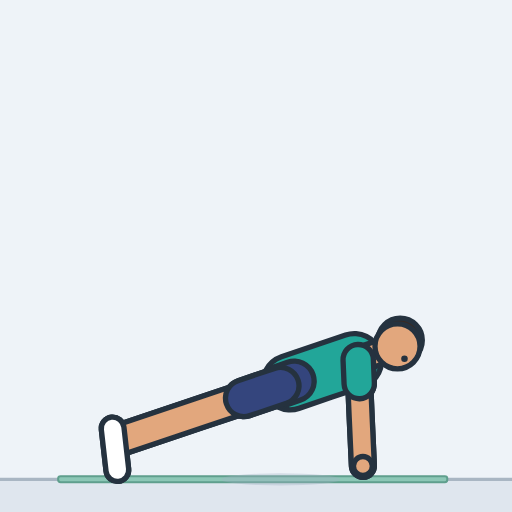
t = 0.00 s
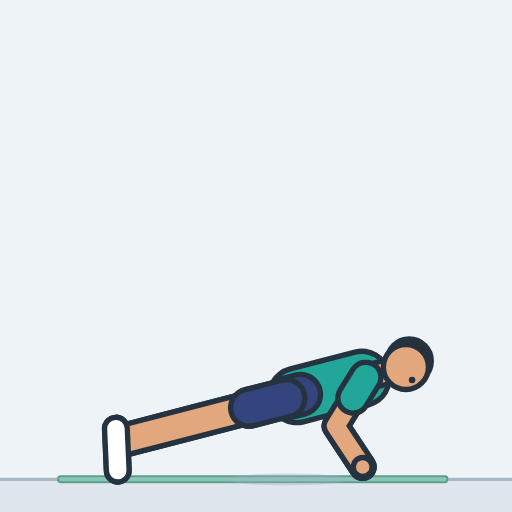
t = 0.40 s
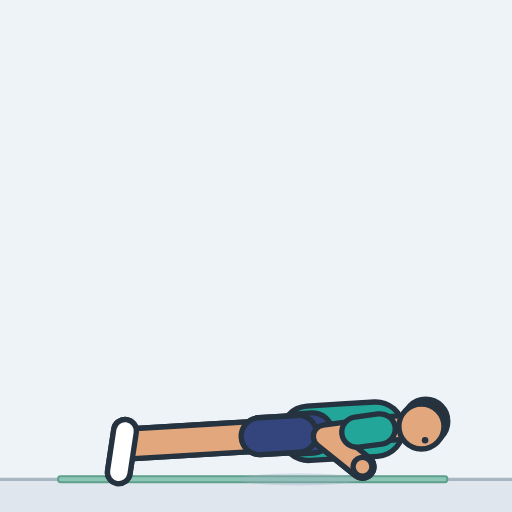
t = 0.79 s
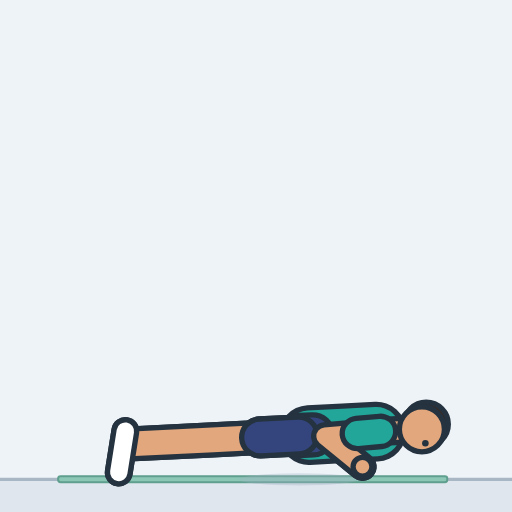
t = 1.21 s
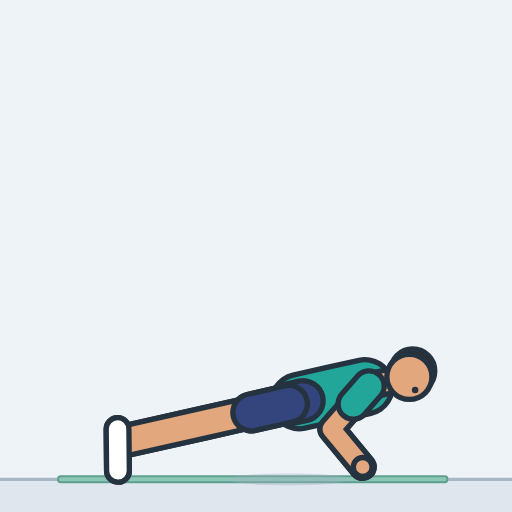
t = 1.60 s
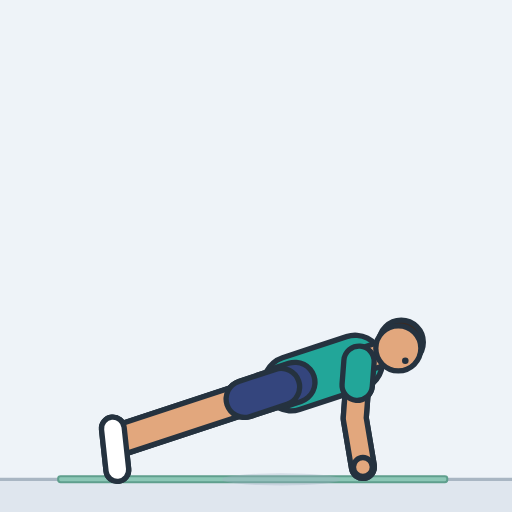
t = 1.84 s

The animated SVG that drew these frames (rendered in a browser with its animation timeline set to each time). Animation: 24 SMIL elements (animate=24); one cycle of 2.40 s, repeats indefinitely.

<svg xmlns="http://www.w3.org/2000/svg" width="260" height="260" viewBox="-123.4 -234.1 250 250" role="img" aria-label="Push-up"><style>.s{display:none}@media (prefers-reduced-motion:reduce){.a{display:none}.s{display:inline}}polyline{fill:none;stroke-linecap:round;stroke-linejoin:round}</style><rect x="-123.4" y="-234.1" width="250" height="250" fill="#eef3f8"/><g class="a"><rect x="-123.4" y="0" width="250" height="15.9" fill="#dfe6ee"/><line x1="-123.4" y1="0" x2="126.6" y2="0" stroke="#a9b6c3" stroke-width="1.6"/><rect x="-95" y="-1.6" width="190" height="3" rx="1.2" fill="#8cc7b6" stroke="#5f9f8d" stroke-width="1"/><ellipse cx="13.6" cy="0" rx="29" ry="3" fill="#9fb0c0" opacity="0.35"><animate attributeName="cx" dur="2.4s" repeatCount="indefinite" values="13.6;13.6;13.6;13.7;13.8;14;14.3;14.7;15.2;15.8;16.5;17.4;18.4;19.4;20.2;20.9;21.3;21.7;22;22.2;22.3;22.4;22.4;22.5;22.5;22.5;22.5;22.5;22.5;22.5;22.5;22.4;22.3;22.2;22;21.7;21.3;20.7;19.9;18.9;17.7;16.7;15.8;15.1;14.6;14.2;13.9;13.7;13.6;13.6;13.6;13.6;13.6;13.6;13.6;13.6;13.6;13.6;13.6;13.6;13.6"/></ellipse><defs><polyline id="aarmL" points="51.5,-58.5 52.7,-30.5 53.8,-6.6"><animate attributeName="points" dur="2.4s" repeatCount="indefinite" values="51.5,-58.5 52.7,-30.5 53.8,-6.6;51.5,-58.5 52.7,-30.5 53.8,-6.6;51.6,-58.4 52.7,-30.5 53.8,-6.5;51.6,-58.3 52.8,-30.3 53.8,-6.3;51.8,-58 51.2,-30 53.8,-6.1;52,-57.4 48.9,-29.6 53.8,-6.1;52.4,-56.6 47.1,-29.2 53.8,-6.1;52.9,-55.5 45.4,-28.6 53.8,-6.1;53.5,-54.1 43.7,-27.9 53.7,-6.1;54.3,-52.2 42,-27.1 53.7,-6.1;55.2,-49.8 40.5,-26.1 53.7,-6.1;56.3,-46.9 39,-25 53.7,-6.1;57.5,-43.3 37.6,-23.9 53.7,-6.1;58.8,-39.2 36.4,-22.7 53.7,-6.1;59.8,-35.6 35.7,-21.9 53.6,-6.1;60.6,-32.6 35.3,-21.4 53.6,-6.2;61.1,-30.1 35.1,-21.1 53.6,-6.2;61.6,-28 35.1,-21 53.6,-6.2;61.9,-26.5 35.1,-21 53.6,-6.2;62.1,-25.3 35.2,-21 53.6,-6.2;62.2,-24.4 35.2,-21 53.6,-6.2;62.3,-23.9 35.3,-21.1 53.6,-6.2;62.4,-23.5 35.4,-21.1 53.6,-6.2;62.4,-23.3 35.4,-21.1 53.6,-6.2;62.4,-23.3 35.4,-21.1 53.6,-6.2;62.4,-23.3 35.4,-21.1 53.6,-6.2;62.4,-23.3 35.4,-21.1 53.6,-6.2;62.4,-23.3 35.4,-21.1 53.6,-6.2;62.4,-23.3 35.4,-21.1 53.6,-6.2;62.4,-23.3 35.4,-21.1 53.6,-6.2;62.4,-23.4 35.4,-21.1 53.6,-6.2;62.4,-23.6 35.3,-21.1 53.6,-6.2;62.3,-24.1 35.3,-21.1 53.6,-6.2;62.1,-25 35.2,-21 53.6,-6.2;61.9,-26.2 35.1,-21 53.6,-6.2;61.6,-28 35.1,-21 53.6,-6.2;61.1,-30.3 35.1,-21.1 53.6,-6.2;60.4,-33.2 35.4,-21.5 53.6,-6.2;59.5,-36.8 35.9,-22.2 53.6,-6.1;58.2,-41.3 37,-23.3 53.7,-6.1;56.8,-45.6 38.4,-24.6 53.7,-6.1;55.5,-49.2 40.1,-25.9 53.7,-6.1;54.4,-52 41.9,-27 53.7,-6.1;53.5,-54.2 43.8,-27.9 53.7,-6.1;52.8,-55.8 45.7,-28.7 53.8,-6.1;52.2,-56.9 47.7,-29.3 53.8,-6.1;51.9,-57.7 49.8,-29.8 53.8,-6.1;51.7,-58.2 52.8,-30.2 53.8,-6.2;51.6,-58.4 52.7,-30.4 53.8,-6.5;51.5,-58.5 52.7,-30.5 53.8,-6.6;51.5,-58.5 52.7,-30.5 53.8,-6.6;51.5,-58.5 52.7,-30.5 53.8,-6.6;51.5,-58.5 52.7,-30.5 53.8,-6.6;51.5,-58.5 52.7,-30.5 53.8,-6.6;51.5,-58.5 52.7,-30.5 53.8,-6.6;51.5,-58.5 52.7,-30.5 53.8,-6.6;51.5,-58.5 52.7,-30.5 53.8,-6.6;51.5,-58.5 52.7,-30.5 53.8,-6.6;51.5,-58.5 52.7,-30.5 53.8,-6.6;51.5,-58.5 52.7,-30.5 53.8,-6.6;51.5,-58.5 52.7,-30.5 53.8,-6.6"/></polyline><polyline id="asleeveL" points="51.5,-58.5 52,-46.8"><animate attributeName="points" dur="2.4s" repeatCount="indefinite" values="51.5,-58.5 52,-46.8;51.5,-58.5 52,-46.8;51.6,-58.4 52.1,-46.7;51.6,-58.3 52.1,-46.5;51.8,-58 51.5,-46.2;52,-57.4 50.7,-45.8;52.4,-56.6 50.2,-45.1;52.9,-55.5 49.7,-44.2;53.5,-54.1 49.4,-43.1;54.3,-52.2 49.1,-41.6;55.2,-49.8 49,-39.8;56.3,-46.9 49,-37.7;57.5,-43.3 49.2,-35.1;58.8,-39.2 49.4,-32.3;59.8,-35.6 49.7,-29.9;60.6,-32.6 50,-27.9;61.1,-30.1 50.2,-26.3;61.6,-28 50.4,-25.1;61.9,-26.5 50.6,-24.2;62.1,-25.3 50.8,-23.5;62.2,-24.4 50.9,-23;62.3,-23.9 51,-22.7;62.4,-23.5 51,-22.5;62.4,-23.3 51.1,-22.4;62.4,-23.3 51.1,-22.4;62.4,-23.3 51.1,-22.4;62.4,-23.3 51.1,-22.4;62.4,-23.3 51.1,-22.4;62.4,-23.3 51.1,-22.4;62.4,-23.3 51.1,-22.4;62.4,-23.4 51.1,-22.4;62.4,-23.6 51,-22.6;62.3,-24.1 50.9,-22.8;62.1,-25 50.8,-23.3;61.9,-26.2 50.7,-24;61.6,-28 50.4,-25;61.1,-30.3 50.2,-26.4;60.4,-33.2 49.9,-28.3;59.5,-36.8 49.6,-30.7;58.2,-41.3 49.3,-33.7;56.8,-45.6 49.1,-36.8;55.5,-49.2 49,-39.4;54.4,-52 49.1,-41.5;53.5,-54.2 49.4,-43.1;52.8,-55.8 49.8,-44.4;52.2,-56.9 50.3,-45.3;51.9,-57.7 51,-46;51.7,-58.2 52.2,-46.4;51.6,-58.4 52.1,-46.7;51.5,-58.5 52,-46.7;51.5,-58.5 52,-46.8;51.5,-58.5 52,-46.8;51.5,-58.5 52,-46.8;51.5,-58.5 52,-46.8;51.5,-58.5 52,-46.8;51.5,-58.5 52,-46.8;51.5,-58.5 52,-46.8;51.5,-58.5 52,-46.8;51.5,-58.5 52,-46.8;51.5,-58.5 52,-46.8;51.5,-58.5 52,-46.8"/></polyline><circle id="ahandL" r="4.6" cx="53.8" cy="-6.6"><animate attributeName="cx" dur="2.4s" repeatCount="indefinite" values="53.8;53.8;53.8;53.8;53.8;53.8;53.8;53.8;53.7;53.7;53.7;53.7;53.7;53.7;53.6;53.6;53.6;53.6;53.6;53.6;53.6;53.6;53.6;53.6;53.6;53.6;53.6;53.6;53.6;53.6;53.6;53.6;53.6;53.6;53.6;53.6;53.6;53.6;53.6;53.7;53.7;53.7;53.7;53.7;53.8;53.8;53.8;53.8;53.8;53.8;53.8;53.8;53.8;53.8;53.8;53.8;53.8;53.8;53.8;53.8;53.8"/><animate attributeName="cy" dur="2.4s" repeatCount="indefinite" values="-6.6;-6.6;-6.5;-6.3;-6.1;-6.1;-6.1;-6.1;-6.1;-6.1;-6.1;-6.1;-6.1;-6.1;-6.1;-6.2;-6.2;-6.2;-6.2;-6.2;-6.2;-6.2;-6.2;-6.2;-6.2;-6.2;-6.2;-6.2;-6.2;-6.2;-6.2;-6.2;-6.2;-6.2;-6.2;-6.2;-6.2;-6.2;-6.1;-6.1;-6.1;-6.1;-6.1;-6.1;-6.1;-6.1;-6.1;-6.2;-6.5;-6.6;-6.6;-6.6;-6.6;-6.6;-6.6;-6.6;-6.6;-6.6;-6.6;-6.6;-6.6"/></circle><polyline id="alegL" points="13.6,-45.7 -26.2,-32.4 -65,-19.3"><animate attributeName="points" dur="2.4s" repeatCount="indefinite" values="13.6,-45.7 -26.2,-32.4 -65,-19.3;13.6,-45.7 -26.2,-32.4 -65,-19.3;13.6,-45.7 -26.2,-32.3 -65,-19.3;13.7,-45.6 -26.1,-32.3 -65,-19.3;13.8,-45.4 -26,-32.2 -64.9,-19.3;14,-45 -25.9,-32 -64.9,-19.2;14.3,-44.5 -25.7,-31.7 -64.7,-19.2;14.7,-43.7 -25.4,-31.3 -64.6,-19.2;15.2,-42.7 -25.1,-30.8 -64.4,-19.1;15.8,-41.4 -24.6,-30.1 -64.1,-19;16.5,-39.7 -24.1,-29.2 -63.8,-18.9;17.4,-37.7 -23.5,-28.1 -63.4,-18.7;18.4,-35.2 -22.8,-26.8 -62.9,-18.6;19.4,-32.4 -22,-25.3 -62.4,-18.3;20.2,-29.9 -21.3,-23.9 -61.9,-18.1;20.9,-27.8 -20.8,-22.8 -61.5,-17.9;21.3,-26 -20.4,-21.8 -61.2,-17.7;21.7,-24.6 -20.1,-21.1 -61,-17.6;22,-23.5 -19.9,-20.5 -60.8,-17.5;22.2,-22.7 -19.7,-20 -60.6,-17.4;22.3,-22.1 -19.6,-19.7 -60.5,-17.3;22.4,-21.7 -19.5,-19.5 -60.4,-17.3;22.4,-21.5 -19.5,-19.4 -60.4,-17.3;22.5,-21.4 -19.5,-19.3 -60.4,-17.3;22.5,-21.3 -19.5,-19.3 -60.4,-17.3;22.5,-21.3 -19.5,-19.3 -60.4,-17.3;22.5,-21.3 -19.5,-19.3 -60.4,-17.3;22.5,-21.3 -19.5,-19.3 -60.4,-17.3;22.5,-21.3 -19.5,-19.3 -60.4,-17.3;22.5,-21.3 -19.5,-19.3 -60.4,-17.3;22.5,-21.4 -19.5,-19.3 -60.4,-17.3;22.4,-21.6 -19.5,-19.4 -60.4,-17.3;22.3,-21.9 -19.6,-19.6 -60.5,-17.3;22.2,-22.5 -19.7,-19.9 -60.6,-17.4;22,-23.4 -19.9,-20.4 -60.7,-17.5;21.7,-24.6 -20.1,-21 -60.9,-17.6;21.3,-26.2 -20.5,-21.9 -61.2,-17.7;20.7,-28.2 -20.9,-23 -61.6,-17.9;19.9,-30.8 -21.5,-24.4 -62,-18.2;18.9,-33.8 -22.4,-26 -62.6,-18.4;17.7,-36.9 -23.2,-27.7 -63.2,-18.7;16.7,-39.3 -24,-29 -63.7,-18.9;15.8,-41.3 -24.6,-30 -64.1,-19;15.1,-42.7 -25.1,-30.8 -64.4,-19.1;14.6,-43.9 -25.5,-31.4 -64.6,-19.2;14.2,-44.7 -25.8,-31.8 -64.8,-19.2;13.9,-45.2 -26,-32.1 -64.9,-19.3;13.7,-45.5 -26.1,-32.2 -65,-19.3;13.6,-45.7 -26.1,-32.3 -65,-19.3;13.6,-45.7 -26.2,-32.4 -65,-19.3;13.6,-45.7 -26.2,-32.4 -65,-19.3;13.6,-45.7 -26.2,-32.4 -65,-19.3;13.6,-45.7 -26.2,-32.4 -65,-19.3;13.6,-45.7 -26.2,-32.4 -65,-19.3;13.6,-45.7 -26.2,-32.4 -65,-19.3;13.6,-45.7 -26.2,-32.4 -65,-19.3;13.6,-45.7 -26.2,-32.4 -65,-19.3;13.6,-45.7 -26.2,-32.4 -65,-19.3;13.6,-45.7 -26.2,-32.4 -65,-19.3;13.6,-45.7 -26.2,-32.4 -65,-19.3;13.6,-45.7 -26.2,-32.4 -65,-19.3"/></polyline><polyline id="ashortsL" points="13.6,-45.7 -4.3,-39.7"><animate attributeName="points" dur="2.4s" repeatCount="indefinite" values="13.6,-45.7 -4.3,-39.7;13.6,-45.7 -4.3,-39.7;13.6,-45.7 -4.3,-39.7;13.7,-45.6 -4.2,-39.6;13.8,-45.4 -4.1,-39.4;14,-45 -4,-39.1;14.3,-44.5 -3.7,-38.7;14.7,-43.7 -3.4,-38.1;15.2,-42.7 -3,-37.3;15.8,-41.4 -2.4,-36.3;16.5,-39.7 -1.8,-35;17.4,-37.7 -1,-33.4;18.4,-35.2 -0.1,-31.4;19.4,-32.4 0.8,-29.2;20.2,-29.9 1.5,-27.2;20.9,-27.8 2.1,-25.5;21.3,-26 2.5,-24.2;21.7,-24.6 2.9,-23;22,-23.5 3.1,-22.2;22.2,-22.7 3.3,-21.5;22.3,-22.1 3.4,-21;22.4,-21.7 3.5,-20.7;22.4,-21.5 3.6,-20.5;22.5,-21.4 3.6,-20.4;22.5,-21.3 3.6,-20.4;22.5,-21.3 3.6,-20.4;22.5,-21.3 3.6,-20.4;22.5,-21.3 3.6,-20.4;22.5,-21.3 3.6,-20.4;22.5,-21.3 3.6,-20.4;22.5,-21.4 3.6,-20.5;22.4,-21.6 3.6,-20.6;22.3,-21.9 3.5,-20.9;22.2,-22.5 3.4,-21.3;22,-23.4 3.2,-22;21.7,-24.6 2.9,-23;21.3,-26.2 2.5,-24.3;20.7,-28.2 2,-25.9;19.9,-30.8 1.3,-27.9;18.9,-33.8 0.3,-30.3;17.7,-36.9 -0.7,-32.7;16.7,-39.3 -1.6,-34.7;15.8,-41.3 -2.4,-36.2;15.1,-42.7 -3,-37.4;14.6,-43.9 -3.5,-38.2;14.2,-44.7 -3.8,-38.9;13.9,-45.2 -4,-39.3;13.7,-45.5 -4.2,-39.5;13.6,-45.7 -4.3,-39.7;13.6,-45.7 -4.3,-39.7;13.6,-45.7 -4.3,-39.7;13.6,-45.7 -4.3,-39.7;13.6,-45.7 -4.3,-39.7;13.6,-45.7 -4.3,-39.7;13.6,-45.7 -4.3,-39.7;13.6,-45.7 -4.3,-39.7;13.6,-45.7 -4.3,-39.7;13.6,-45.7 -4.3,-39.7;13.6,-45.7 -4.3,-39.7;13.6,-45.7 -4.3,-39.7;13.6,-45.7 -4.3,-39.7"/></polyline><polyline id="afootL" points="-68.4,-24.9 -66.1,-4.6"><animate attributeName="points" dur="2.4s" repeatCount="indefinite" values="-68.4,-24.9 -66.1,-4.6;-68.4,-24.9 -66.1,-4.6;-68.4,-24.9 -66.1,-4.6;-68.4,-24.9 -66.1,-4.6;-68.3,-24.9 -66.1,-4.6;-68.2,-24.9 -66,-4.6;-68.1,-24.9 -66,-4.6;-67.9,-24.9 -66,-4.5;-67.6,-24.9 -66,-4.5;-67.2,-24.8 -65.9,-4.4;-66.8,-24.8 -65.9,-4.3;-66.2,-24.7 -65.8,-4.2;-65.6,-24.6 -65.7,-4.1;-64.9,-24.4 -65.7,-4;-64.2,-24.3 -65.6,-3.9;-63.7,-24.1 -65.5,-3.8;-63.3,-24 -65.5,-3.7;-62.9,-23.9 -65.5,-3.6;-62.7,-23.8 -65.4,-3.5;-62.5,-23.7 -65.4,-3.5;-62.3,-23.7 -65.4,-3.5;-62.2,-23.7 -65.4,-3.5;-62.2,-23.6 -65.4,-3.4;-62.1,-23.6 -65.4,-3.4;-62.1,-23.6 -65.4,-3.4;-62.1,-23.6 -65.4,-3.4;-62.1,-23.6 -65.4,-3.4;-62.1,-23.6 -65.4,-3.4;-62.1,-23.6 -65.4,-3.4;-62.1,-23.6 -65.4,-3.4;-62.2,-23.6 -65.4,-3.4;-62.2,-23.6 -65.4,-3.5;-62.3,-23.7 -65.4,-3.5;-62.4,-23.7 -65.4,-3.5;-62.6,-23.8 -65.4,-3.5;-62.9,-23.9 -65.5,-3.6;-63.3,-24 -65.5,-3.7;-63.8,-24.2 -65.6,-3.8;-64.5,-24.3 -65.6,-3.9;-65.2,-24.5 -65.7,-4.1;-66,-24.6 -65.8,-4.2;-66.7,-24.7 -65.9,-4.3;-67.2,-24.8 -65.9,-4.4;-67.6,-24.9 -66,-4.5;-67.9,-24.9 -66,-4.5;-68.1,-24.9 -66,-4.6;-68.3,-24.9 -66.1,-4.6;-68.4,-24.9 -66.1,-4.6;-68.4,-24.9 -66.1,-4.6;-68.4,-24.9 -66.1,-4.6;-68.4,-24.9 -66.1,-4.6;-68.4,-24.9 -66.1,-4.6;-68.4,-24.9 -66.1,-4.6;-68.4,-24.9 -66.1,-4.6;-68.4,-24.9 -66.1,-4.6;-68.4,-24.9 -66.1,-4.6;-68.4,-24.9 -66.1,-4.6;-68.4,-24.9 -66.1,-4.6;-68.4,-24.9 -66.1,-4.6;-68.4,-24.9 -66.1,-4.6;-68.4,-24.9 -66.1,-4.6"/></polyline><polyline id="atorso" points="18.3,-47.3 34.5,-52.8 49.6,-57.9"><animate attributeName="points" dur="2.4s" repeatCount="indefinite" values="18.3,-47.3 34.5,-52.8 49.6,-57.9;18.4,-47.3 34.5,-52.8 49.6,-57.9;18.4,-47.3 34.5,-52.7 49.7,-57.8;18.4,-47.2 34.6,-52.6 49.7,-57.6;18.6,-46.9 34.7,-52.3 49.9,-57.3;18.7,-46.6 34.9,-51.8 50.1,-56.8;19,-46 35.2,-51.2 50.5,-56;19.4,-45.2 35.7,-50.2 51,-55;19.9,-44.1 36.2,-49 51.6,-53.5;20.6,-42.7 37,-47.3 52.4,-51.6;21.4,-41 37.8,-45.3 53.3,-49.3;22.3,-38.9 38.8,-42.7 54.4,-46.4;23.3,-36.3 39.9,-39.7 55.6,-42.9;24.3,-33.3 41.1,-36.2 56.8,-38.9;25.2,-30.6 42,-33 57.8,-35.3;25.8,-28.4 42.7,-30.4 58.6,-32.3;26.3,-26.5 43.2,-28.2 59.1,-29.9;26.7,-25.1 43.6,-26.5 59.6,-27.9;27,-23.9 43.9,-25.2 59.9,-26.3;27.2,-23 44.1,-24.1 60.1,-25.2;27.3,-22.4 44.3,-23.4 60.2,-24.3;27.4,-22 44.4,-22.9 60.3,-23.8;27.4,-21.7 44.4,-22.6 60.4,-23.4;27.5,-21.6 44.4,-22.5 60.4,-23.2;27.5,-21.6 44.4,-22.4 60.4,-23.2;27.5,-21.6 44.4,-22.4 60.4,-23.2;27.5,-21.6 44.4,-22.4 60.4,-23.2;27.5,-21.6 44.4,-22.4 60.4,-23.2;27.5,-21.6 44.4,-22.4 60.4,-23.2;27.5,-21.6 44.4,-22.4 60.4,-23.2;27.4,-21.6 44.4,-22.5 60.4,-23.3;27.4,-21.8 44.4,-22.7 60.4,-23.5;27.3,-22.2 44.3,-23.1 60.3,-24;27.2,-22.8 44.2,-23.9 60.1,-24.9;27,-23.7 44,-24.9 59.9,-26.1;26.7,-25 43.6,-26.4 59.6,-27.8;26.3,-26.7 43.2,-28.4 59.1,-30.1;25.7,-28.9 42.6,-31 58.4,-32.9;24.9,-31.5 41.7,-34.1 57.5,-36.5;23.8,-34.8 40.5,-37.9 56.2,-40.9;22.6,-38 39.2,-41.7 54.8,-45.2;21.5,-40.5 38,-44.7 53.5,-48.7;20.7,-42.6 37,-47.2 52.4,-51.4;19.9,-44.2 36.2,-49 51.5,-53.6;19.4,-45.4 35.6,-50.4 50.9,-55.2;18.9,-46.2 35.1,-51.4 50.3,-56.3;18.7,-46.8 34.8,-52.1 50,-57.1;18.5,-47.1 34.6,-52.5 49.8,-57.5;18.4,-47.3 34.5,-52.7 49.7,-57.8;18.4,-47.3 34.5,-52.8 49.6,-57.9;18.3,-47.3 34.5,-52.8 49.6,-57.9;18.3,-47.3 34.5,-52.8 49.6,-57.9;18.3,-47.3 34.5,-52.8 49.6,-57.9;18.3,-47.3 34.5,-52.8 49.6,-57.9;18.3,-47.3 34.5,-52.8 49.6,-57.9;18.3,-47.3 34.5,-52.8 49.6,-57.9;18.3,-47.3 34.5,-52.8 49.6,-57.9;18.3,-47.3 34.5,-52.8 49.6,-57.9;18.3,-47.3 34.5,-52.8 49.6,-57.9;18.3,-47.3 34.5,-52.8 49.6,-57.9;18.3,-47.3 34.5,-52.8 49.6,-57.9"/></polyline><polyline id="apelvis" points="13.6,-45.7 20.2,-48 13.6,-45.7"><animate attributeName="points" dur="2.4s" repeatCount="indefinite" values="13.6,-45.7 20.2,-48 13.6,-45.7;13.6,-45.7 20.2,-48 13.6,-45.7;13.6,-45.7 20.3,-47.9 13.6,-45.7;13.7,-45.6 20.3,-47.8 13.7,-45.6;13.8,-45.4 20.5,-47.6 13.8,-45.4;14,-45 20.7,-47.2 14,-45;14.3,-44.5 20.9,-46.6 14.3,-44.5;14.7,-43.7 21.3,-45.8 14.7,-43.7;15.2,-42.7 21.9,-44.7 15.2,-42.7;15.8,-41.4 22.5,-43.3 15.8,-41.4;16.5,-39.7 23.3,-41.5 16.5,-39.7;17.4,-37.7 24.2,-39.3 17.4,-37.7;18.4,-35.2 25.2,-36.7 18.4,-35.2;19.4,-32.4 26.3,-33.6 19.4,-32.4;20.2,-29.9 27.1,-30.9 20.2,-29.9;20.9,-27.8 27.8,-28.6 20.9,-27.8;21.3,-26 28.3,-26.7 21.3,-26;21.7,-24.6 28.7,-25.2 21.7,-24.6;22,-23.5 28.9,-24.1 22,-23.5;22.2,-22.7 29.1,-23.2 22.2,-22.7;22.3,-22.1 29.3,-22.5 22.3,-22.1;22.4,-21.7 29.4,-22.1 22.4,-21.7;22.4,-21.5 29.4,-21.8 22.4,-21.5;22.5,-21.4 29.5,-21.7 22.5,-21.4;22.5,-21.3 29.5,-21.7 22.5,-21.3;22.5,-21.3 29.5,-21.7 22.5,-21.3;22.5,-21.3 29.5,-21.7 22.5,-21.3;22.5,-21.3 29.5,-21.7 22.5,-21.3;22.5,-21.3 29.5,-21.7 22.5,-21.3;22.5,-21.3 29.5,-21.7 22.5,-21.3;22.5,-21.4 29.4,-21.7 22.5,-21.4;22.4,-21.6 29.4,-21.9 22.4,-21.6;22.3,-21.9 29.3,-22.3 22.3,-21.9;22.2,-22.5 29.2,-22.9 22.2,-22.5;22,-23.4 29,-23.9 22,-23.4;21.7,-24.6 28.7,-25.2 21.7,-24.6;21.3,-26.2 28.3,-26.9 21.3,-26.2;20.7,-28.2 27.7,-29.1 20.7,-28.2;19.9,-30.8 26.9,-31.8 19.9,-30.8;18.9,-33.8 25.8,-35.1 18.9,-33.8;17.7,-36.9 24.6,-38.4 17.7,-36.9;16.7,-39.3 23.5,-41 16.7,-39.3;15.8,-41.3 22.6,-43.1 15.8,-41.3;15.1,-42.7 21.8,-44.7 15.1,-42.7;14.6,-43.9 21.3,-45.9 14.6,-43.9;14.2,-44.7 20.8,-46.8 14.2,-44.7;13.9,-45.2 20.6,-47.4 13.9,-45.2;13.7,-45.5 20.4,-47.7 13.7,-45.5;13.6,-45.7 20.3,-47.9 13.6,-45.7;13.6,-45.7 20.2,-48 13.6,-45.7;13.6,-45.7 20.2,-48 13.6,-45.7;13.6,-45.7 20.2,-48 13.6,-45.7;13.6,-45.7 20.2,-48 13.6,-45.7;13.6,-45.7 20.2,-48 13.6,-45.7;13.6,-45.7 20.2,-48 13.6,-45.7;13.6,-45.7 20.2,-48 13.6,-45.7;13.6,-45.7 20.2,-48 13.6,-45.7;13.6,-45.7 20.2,-48 13.6,-45.7;13.6,-45.7 20.2,-48 13.6,-45.7;13.6,-45.7 20.2,-48 13.6,-45.7;13.6,-45.7 20.2,-48 13.6,-45.7"/></polyline><polyline id="aneck" points="53.4,-59.1 62.9,-62.3"><animate attributeName="points" dur="2.4s" repeatCount="indefinite" values="53.4,-59.1 62.9,-62.3;53.4,-59.1 62.9,-62.3;53.4,-59.1 62.9,-62.3;53.5,-58.9 63,-62.1;53.7,-58.6 63.2,-61.7;53.9,-58.1 63.4,-61.2;54.3,-57.3 63.8,-60.3;54.8,-56.1 64.3,-59.1;55.4,-54.6 65,-57.5;56.2,-52.7 65.8,-55.4;57.2,-50.3 66.8,-52.8;58.3,-47.3 68,-49.6;59.5,-43.7 69.3,-45.7;60.8,-39.6 70.6,-41.3;61.8,-35.9 71.7,-37.3;62.6,-32.8 72.5,-34;63.1,-30.3 73.1,-31.3;63.5,-28.2 73.5,-29.1;63.9,-26.6 73.8,-27.3;64.1,-25.4 74.1,-26.1;64.2,-24.6 74.2,-25.1;64.3,-24 74.3,-24.5;64.4,-23.6 74.4,-24.1;64.4,-23.4 74.4,-23.9;64.4,-23.4 74.4,-23.9;64.4,-23.4 74.4,-23.9;64.4,-23.4 74.4,-23.9;64.4,-23.4 74.4,-23.9;64.4,-23.4 74.4,-23.9;64.4,-23.4 74.4,-23.9;64.4,-23.5 74.4,-24;64.4,-23.7 74.3,-24.3;64.3,-24.3 74.3,-24.8;64.1,-25.1 74.1,-25.7;63.9,-26.4 73.9,-27.1;63.6,-28.1 73.5,-29;63.1,-30.5 73,-31.5;62.4,-33.4 72.3,-34.7;61.5,-37.1 71.3,-38.7;60.2,-41.6 70,-43.5;58.7,-46.1 68.5,-48.3;57.4,-49.7 67.1,-52.1;56.3,-52.5 65.9,-55.2;55.4,-54.7 65,-57.6;54.7,-56.4 64.2,-59.3;54.2,-57.5 63.7,-60.6;53.8,-58.3 63.3,-61.5;53.6,-58.8 63.1,-62;53.5,-59 62.9,-62.2;53.4,-59.1 62.9,-62.3;53.4,-59.1 62.9,-62.3;53.4,-59.1 62.9,-62.3;53.4,-59.1 62.9,-62.3;53.4,-59.1 62.9,-62.3;53.4,-59.1 62.9,-62.3;53.4,-59.1 62.9,-62.3;53.4,-59.1 62.9,-62.3;53.4,-59.1 62.9,-62.3;53.4,-59.1 62.9,-62.3;53.4,-59.1 62.9,-62.3;53.4,-59.1 62.9,-62.3"/></polyline><circle id="ahair" r="10.8" cx="72" cy="-68"><animate attributeName="cx" dur="2.4s" repeatCount="indefinite" values="72;72;72.1;72.2;72.3;72.6;73;73.6;74.3;75.3;76.4;77.6;79;80.5;81.7;82.6;83.2;83.7;84.1;84.3;84.5;84.6;84.7;84.7;84.7;84.7;84.7;84.7;84.7;84.7;84.7;84.7;84.6;84.4;84.1;83.7;83.2;82.4;81.3;79.8;78.1;76.6;75.3;74.3;73.5;72.9;72.5;72.2;72.1;72;72;72;72;72;72;72;72;72;72;72;72"/><animate attributeName="cy" dur="2.4s" repeatCount="indefinite" values="-68;-67.9;-67.9;-67.7;-67.3;-66.7;-65.8;-64.5;-62.8;-60.6;-57.8;-54.3;-50.2;-45.4;-41.2;-37.6;-34.7;-32.4;-30.5;-29.1;-28.1;-27.5;-27.1;-26.9;-26.8;-26.8;-26.8;-26.8;-26.8;-26.8;-26.9;-27.2;-27.8;-28.8;-30.2;-32.3;-34.9;-38.4;-42.6;-47.8;-52.9;-57.1;-60.3;-62.9;-64.8;-66.1;-67;-67.6;-67.8;-67.9;-68;-68;-68;-68;-68;-68;-68;-68;-68;-68;-68"/></circle><circle id="ahead" r="11" cx="70.7" cy="-65"><animate attributeName="cx" dur="2.4s" repeatCount="indefinite" values="70.7;70.7;70.7;70.8;71;71.3;71.7;72.2;72.9;73.8;74.8;76;77.4;78.8;79.9;80.7;81.3;81.7;82.1;82.3;82.4;82.5;82.6;82.6;82.6;82.7;82.7;82.7;82.7;82.6;82.6;82.6;82.5;82.3;82.1;81.7;81.2;80.5;79.5;78.1;76.5;75.1;73.9;72.9;72.1;71.5;71.1;70.9;70.8;70.7;70.7;70.7;70.7;70.7;70.7;70.7;70.7;70.7;70.7;70.7;70.7"/><animate attributeName="cy" dur="2.4s" repeatCount="indefinite" values="-65;-65;-64.9;-64.7;-64.3;-63.7;-62.8;-61.5;-59.8;-57.6;-54.9;-51.5;-47.4;-42.7;-38.5;-35;-32.1;-29.8;-27.9;-26.6;-25.6;-24.9;-24.5;-24.3;-24.3;-24.3;-24.3;-24.3;-24.3;-24.3;-24.4;-24.7;-25.3;-26.2;-27.7;-29.7;-32.3;-35.7;-39.9;-45;-50.1;-54.2;-57.4;-59.9;-61.8;-63.1;-64;-64.6;-64.8;-65;-65;-65;-65;-65;-65;-65;-65;-65;-65;-65;-65"/></circle><circle id="aeyeR" r="1.6" cx="74.1" cy="-58.9"><animate attributeName="cx" dur="2.4s" repeatCount="indefinite" values="74.1;74.1;74.2;74.2;74.4;74.6;75;75.5;76.1;76.9;77.8;78.9;80;81.2;82.1;82.8;83.3;83.6;83.9;84;84.2;84.2;84.3;84.3;84.3;84.3;84.3;84.3;84.3;84.3;84.3;84.3;84.2;84.1;83.9;83.6;83.2;82.7;81.8;80.7;79.3;78.1;77;76.1;75.4;74.9;74.5;74.3;74.2;74.1;74.1;74.1;74.1;74.1;74.1;74.1;74.1;74.1;74.1;74.1;74.1"/><animate attributeName="cy" dur="2.4s" repeatCount="indefinite" values="-58.9;-58.9;-58.8;-58.6;-58.3;-57.6;-56.7;-55.4;-53.7;-51.4;-48.6;-45.1;-41;-36.2;-31.9;-28.4;-25.4;-23.1;-21.2;-19.9;-18.9;-18.2;-17.8;-17.6;-17.5;-17.5;-17.5;-17.5;-17.5;-17.5;-17.6;-17.9;-18.5;-19.5;-21;-23;-25.7;-29.1;-33.4;-38.6;-43.7;-47.9;-51.2;-53.8;-55.7;-57.1;-58;-58.5;-58.8;-58.9;-58.9;-58.9;-58.9;-58.9;-58.9;-58.9;-58.9;-58.9;-58.9;-58.9;-58.9"/></circle><polyline id="alegR" points="13.6,-45.7 -26.2,-32.4 -65,-19.3"><animate attributeName="points" dur="2.4s" repeatCount="indefinite" values="13.6,-45.7 -26.2,-32.4 -65,-19.3;13.6,-45.7 -26.2,-32.4 -65,-19.3;13.6,-45.7 -26.2,-32.3 -65,-19.3;13.7,-45.6 -26.1,-32.3 -65,-19.3;13.8,-45.4 -26,-32.2 -64.9,-19.3;14,-45 -25.9,-32 -64.9,-19.2;14.3,-44.5 -25.7,-31.7 -64.7,-19.2;14.7,-43.7 -25.4,-31.3 -64.6,-19.2;15.2,-42.7 -25.1,-30.8 -64.4,-19.1;15.8,-41.4 -24.6,-30.1 -64.1,-19;16.5,-39.7 -24.1,-29.2 -63.8,-18.9;17.4,-37.7 -23.5,-28.1 -63.4,-18.7;18.4,-35.2 -22.8,-26.8 -62.9,-18.6;19.4,-32.4 -22,-25.3 -62.4,-18.3;20.2,-29.9 -21.3,-23.9 -61.9,-18.1;20.9,-27.8 -20.8,-22.8 -61.5,-17.9;21.3,-26 -20.4,-21.8 -61.2,-17.7;21.7,-24.6 -20.1,-21.1 -61,-17.6;22,-23.5 -19.9,-20.5 -60.8,-17.5;22.2,-22.7 -19.7,-20 -60.6,-17.4;22.3,-22.1 -19.6,-19.7 -60.5,-17.3;22.4,-21.7 -19.5,-19.5 -60.4,-17.3;22.4,-21.5 -19.5,-19.4 -60.4,-17.3;22.5,-21.4 -19.5,-19.3 -60.4,-17.3;22.5,-21.3 -19.5,-19.3 -60.4,-17.3;22.5,-21.3 -19.5,-19.3 -60.4,-17.3;22.5,-21.3 -19.5,-19.3 -60.4,-17.3;22.5,-21.3 -19.5,-19.3 -60.4,-17.3;22.5,-21.3 -19.5,-19.3 -60.4,-17.3;22.5,-21.3 -19.5,-19.3 -60.4,-17.3;22.5,-21.4 -19.5,-19.3 -60.4,-17.3;22.4,-21.6 -19.5,-19.4 -60.4,-17.3;22.3,-21.9 -19.6,-19.6 -60.5,-17.3;22.2,-22.5 -19.7,-19.9 -60.6,-17.4;22,-23.4 -19.9,-20.4 -60.7,-17.5;21.7,-24.6 -20.1,-21 -60.9,-17.6;21.3,-26.2 -20.5,-21.9 -61.2,-17.7;20.7,-28.2 -20.9,-23 -61.6,-17.9;19.9,-30.8 -21.5,-24.4 -62,-18.2;18.9,-33.8 -22.4,-26 -62.6,-18.4;17.7,-36.9 -23.2,-27.7 -63.2,-18.7;16.7,-39.3 -24,-29 -63.7,-18.9;15.8,-41.3 -24.6,-30 -64.1,-19;15.1,-42.7 -25.1,-30.8 -64.4,-19.1;14.6,-43.9 -25.5,-31.4 -64.6,-19.2;14.2,-44.7 -25.8,-31.8 -64.8,-19.2;13.9,-45.2 -26,-32.1 -64.9,-19.3;13.7,-45.5 -26.1,-32.2 -65,-19.3;13.6,-45.7 -26.1,-32.3 -65,-19.3;13.6,-45.7 -26.2,-32.4 -65,-19.3;13.6,-45.7 -26.2,-32.4 -65,-19.3;13.6,-45.7 -26.2,-32.4 -65,-19.3;13.6,-45.7 -26.2,-32.4 -65,-19.3;13.6,-45.7 -26.2,-32.4 -65,-19.3;13.6,-45.7 -26.2,-32.4 -65,-19.3;13.6,-45.7 -26.2,-32.4 -65,-19.3;13.6,-45.7 -26.2,-32.4 -65,-19.3;13.6,-45.7 -26.2,-32.4 -65,-19.3;13.6,-45.7 -26.2,-32.4 -65,-19.3;13.6,-45.7 -26.2,-32.4 -65,-19.3;13.6,-45.7 -26.2,-32.4 -65,-19.3"/></polyline><polyline id="ashortsR" points="13.6,-45.7 -4.3,-39.7"><animate attributeName="points" dur="2.4s" repeatCount="indefinite" values="13.6,-45.7 -4.3,-39.7;13.6,-45.7 -4.3,-39.7;13.6,-45.7 -4.3,-39.7;13.7,-45.6 -4.2,-39.6;13.8,-45.4 -4.1,-39.4;14,-45 -4,-39.1;14.3,-44.5 -3.7,-38.7;14.7,-43.7 -3.4,-38.1;15.2,-42.7 -3,-37.3;15.8,-41.4 -2.4,-36.3;16.5,-39.7 -1.8,-35;17.4,-37.7 -1,-33.4;18.4,-35.2 -0.1,-31.4;19.4,-32.4 0.8,-29.2;20.2,-29.9 1.5,-27.2;20.9,-27.8 2.1,-25.5;21.3,-26 2.5,-24.2;21.7,-24.6 2.9,-23;22,-23.5 3.1,-22.2;22.2,-22.7 3.3,-21.5;22.3,-22.1 3.4,-21;22.4,-21.7 3.5,-20.7;22.4,-21.5 3.6,-20.5;22.5,-21.4 3.6,-20.4;22.5,-21.3 3.6,-20.4;22.5,-21.3 3.6,-20.4;22.5,-21.3 3.6,-20.4;22.5,-21.3 3.6,-20.4;22.5,-21.3 3.6,-20.4;22.5,-21.3 3.6,-20.4;22.5,-21.4 3.6,-20.5;22.4,-21.6 3.6,-20.6;22.3,-21.9 3.5,-20.9;22.2,-22.5 3.4,-21.3;22,-23.4 3.2,-22;21.7,-24.6 2.9,-23;21.3,-26.2 2.5,-24.3;20.7,-28.2 2,-25.9;19.9,-30.8 1.3,-27.9;18.9,-33.8 0.3,-30.3;17.7,-36.9 -0.7,-32.7;16.7,-39.3 -1.6,-34.7;15.8,-41.3 -2.4,-36.2;15.1,-42.7 -3,-37.4;14.6,-43.9 -3.5,-38.2;14.2,-44.7 -3.8,-38.9;13.9,-45.2 -4,-39.3;13.7,-45.5 -4.2,-39.5;13.6,-45.7 -4.3,-39.7;13.6,-45.7 -4.3,-39.7;13.6,-45.7 -4.3,-39.7;13.6,-45.7 -4.3,-39.7;13.6,-45.7 -4.3,-39.7;13.6,-45.7 -4.3,-39.7;13.6,-45.7 -4.3,-39.7;13.6,-45.7 -4.3,-39.7;13.6,-45.7 -4.3,-39.7;13.6,-45.7 -4.3,-39.7;13.6,-45.7 -4.3,-39.7;13.6,-45.7 -4.3,-39.7;13.6,-45.7 -4.3,-39.7"/></polyline><polyline id="afootR" points="-68.4,-24.9 -66.1,-4.6"><animate attributeName="points" dur="2.4s" repeatCount="indefinite" values="-68.4,-24.9 -66.1,-4.6;-68.4,-24.9 -66.1,-4.6;-68.4,-24.9 -66.1,-4.6;-68.4,-24.9 -66.1,-4.6;-68.3,-24.9 -66.1,-4.6;-68.2,-24.9 -66,-4.6;-68.1,-24.9 -66,-4.6;-67.9,-24.9 -66,-4.5;-67.6,-24.9 -66,-4.5;-67.2,-24.8 -65.9,-4.4;-66.8,-24.8 -65.9,-4.3;-66.2,-24.7 -65.8,-4.2;-65.6,-24.6 -65.7,-4.1;-64.9,-24.4 -65.7,-4;-64.2,-24.3 -65.6,-3.9;-63.7,-24.1 -65.5,-3.8;-63.3,-24 -65.5,-3.7;-62.9,-23.9 -65.5,-3.6;-62.7,-23.8 -65.4,-3.5;-62.5,-23.7 -65.4,-3.5;-62.3,-23.7 -65.4,-3.5;-62.2,-23.7 -65.4,-3.5;-62.2,-23.6 -65.4,-3.4;-62.1,-23.6 -65.4,-3.4;-62.1,-23.6 -65.4,-3.4;-62.1,-23.6 -65.4,-3.4;-62.1,-23.6 -65.4,-3.4;-62.1,-23.6 -65.4,-3.4;-62.1,-23.6 -65.4,-3.4;-62.1,-23.6 -65.4,-3.4;-62.2,-23.6 -65.4,-3.4;-62.2,-23.6 -65.4,-3.5;-62.3,-23.7 -65.4,-3.5;-62.4,-23.7 -65.4,-3.5;-62.6,-23.8 -65.4,-3.5;-62.9,-23.9 -65.5,-3.6;-63.3,-24 -65.5,-3.7;-63.8,-24.2 -65.6,-3.8;-64.5,-24.3 -65.6,-3.9;-65.2,-24.5 -65.7,-4.1;-66,-24.6 -65.8,-4.2;-66.7,-24.7 -65.9,-4.3;-67.2,-24.8 -65.9,-4.4;-67.6,-24.9 -66,-4.5;-67.9,-24.9 -66,-4.5;-68.1,-24.9 -66,-4.6;-68.3,-24.9 -66.1,-4.6;-68.4,-24.9 -66.1,-4.6;-68.4,-24.9 -66.1,-4.6;-68.4,-24.9 -66.1,-4.6;-68.4,-24.9 -66.1,-4.6;-68.4,-24.9 -66.1,-4.6;-68.4,-24.9 -66.1,-4.6;-68.4,-24.9 -66.1,-4.6;-68.4,-24.9 -66.1,-4.6;-68.4,-24.9 -66.1,-4.6;-68.4,-24.9 -66.1,-4.6;-68.4,-24.9 -66.1,-4.6;-68.4,-24.9 -66.1,-4.6;-68.4,-24.9 -66.1,-4.6;-68.4,-24.9 -66.1,-4.6"/></polyline><polyline id="aarmR" points="51.5,-58.5 52.7,-30.5 53.8,-6.6"><animate attributeName="points" dur="2.4s" repeatCount="indefinite" values="51.5,-58.5 52.7,-30.5 53.8,-6.6;51.5,-58.5 52.7,-30.5 53.8,-6.6;51.6,-58.4 52.7,-30.5 53.8,-6.5;51.6,-58.3 52.8,-30.3 53.8,-6.3;51.8,-58 51.2,-30 53.8,-6.1;52,-57.4 48.9,-29.6 53.8,-6.1;52.4,-56.6 47.1,-29.2 53.8,-6.1;52.9,-55.5 45.4,-28.6 53.8,-6.1;53.5,-54.1 43.7,-27.9 53.7,-6.1;54.3,-52.2 42,-27.1 53.7,-6.1;55.2,-49.8 40.5,-26.1 53.7,-6.1;56.3,-46.9 39,-25 53.7,-6.1;57.5,-43.3 37.6,-23.9 53.7,-6.1;58.8,-39.2 36.4,-22.7 53.7,-6.1;59.8,-35.6 35.7,-21.9 53.6,-6.1;60.6,-32.6 35.3,-21.4 53.6,-6.2;61.1,-30.1 35.1,-21.1 53.6,-6.2;61.6,-28 35.1,-21 53.6,-6.2;61.9,-26.5 35.1,-21 53.6,-6.2;62.1,-25.3 35.2,-21 53.6,-6.2;62.2,-24.4 35.2,-21 53.6,-6.2;62.3,-23.9 35.3,-21.1 53.6,-6.2;62.4,-23.5 35.4,-21.1 53.6,-6.2;62.4,-23.3 35.4,-21.1 53.6,-6.2;62.4,-23.3 35.4,-21.1 53.6,-6.2;62.4,-23.3 35.4,-21.1 53.6,-6.2;62.4,-23.3 35.4,-21.1 53.6,-6.2;62.4,-23.3 35.4,-21.1 53.6,-6.2;62.4,-23.3 35.4,-21.1 53.6,-6.2;62.4,-23.3 35.4,-21.1 53.6,-6.2;62.4,-23.4 35.4,-21.1 53.6,-6.2;62.4,-23.6 35.3,-21.1 53.6,-6.2;62.3,-24.1 35.3,-21.1 53.6,-6.2;62.1,-25 35.2,-21 53.6,-6.2;61.9,-26.2 35.1,-21 53.6,-6.2;61.6,-28 35.1,-21 53.6,-6.2;61.1,-30.3 35.1,-21.1 53.6,-6.2;60.4,-33.2 35.4,-21.5 53.6,-6.2;59.5,-36.8 35.9,-22.2 53.6,-6.1;58.2,-41.3 37,-23.3 53.7,-6.1;56.8,-45.6 38.4,-24.6 53.7,-6.1;55.5,-49.2 40.1,-25.9 53.7,-6.1;54.4,-52 41.9,-27 53.7,-6.1;53.5,-54.2 43.8,-27.9 53.7,-6.1;52.8,-55.8 45.7,-28.7 53.8,-6.1;52.2,-56.9 47.7,-29.3 53.8,-6.1;51.9,-57.7 49.8,-29.8 53.8,-6.1;51.7,-58.2 52.8,-30.2 53.8,-6.2;51.6,-58.4 52.7,-30.4 53.8,-6.5;51.5,-58.5 52.7,-30.5 53.8,-6.6;51.5,-58.5 52.7,-30.5 53.8,-6.6;51.5,-58.5 52.7,-30.5 53.8,-6.6;51.5,-58.5 52.7,-30.5 53.8,-6.6;51.5,-58.5 52.7,-30.5 53.8,-6.6;51.5,-58.5 52.7,-30.5 53.8,-6.6;51.5,-58.5 52.7,-30.5 53.8,-6.6;51.5,-58.5 52.7,-30.5 53.8,-6.6;51.5,-58.5 52.7,-30.5 53.8,-6.6;51.5,-58.5 52.7,-30.5 53.8,-6.6;51.5,-58.5 52.7,-30.5 53.8,-6.6;51.5,-58.5 52.7,-30.5 53.8,-6.6"/></polyline><polyline id="asleeveR" points="51.5,-58.5 52,-46.8"><animate attributeName="points" dur="2.4s" repeatCount="indefinite" values="51.5,-58.5 52,-46.8;51.5,-58.5 52,-46.8;51.6,-58.4 52.1,-46.7;51.6,-58.3 52.1,-46.5;51.8,-58 51.5,-46.2;52,-57.4 50.7,-45.8;52.4,-56.6 50.2,-45.1;52.9,-55.5 49.7,-44.2;53.5,-54.1 49.4,-43.1;54.3,-52.2 49.1,-41.6;55.2,-49.8 49,-39.8;56.3,-46.9 49,-37.7;57.5,-43.3 49.2,-35.1;58.8,-39.2 49.4,-32.3;59.8,-35.6 49.7,-29.9;60.6,-32.6 50,-27.9;61.1,-30.1 50.2,-26.3;61.6,-28 50.4,-25.1;61.9,-26.5 50.6,-24.2;62.1,-25.3 50.8,-23.5;62.2,-24.4 50.9,-23;62.3,-23.9 51,-22.7;62.4,-23.5 51,-22.5;62.4,-23.3 51.1,-22.4;62.4,-23.3 51.1,-22.4;62.4,-23.3 51.1,-22.4;62.4,-23.3 51.1,-22.4;62.4,-23.3 51.1,-22.4;62.4,-23.3 51.1,-22.4;62.4,-23.3 51.1,-22.4;62.4,-23.4 51.1,-22.4;62.4,-23.6 51,-22.6;62.3,-24.1 50.9,-22.8;62.1,-25 50.8,-23.3;61.9,-26.2 50.7,-24;61.6,-28 50.4,-25;61.1,-30.3 50.2,-26.4;60.4,-33.2 49.9,-28.3;59.5,-36.8 49.6,-30.7;58.2,-41.3 49.3,-33.7;56.8,-45.6 49.1,-36.8;55.5,-49.2 49,-39.4;54.4,-52 49.1,-41.5;53.5,-54.2 49.4,-43.1;52.8,-55.8 49.8,-44.4;52.2,-56.9 50.3,-45.3;51.9,-57.7 51,-46;51.7,-58.2 52.2,-46.4;51.6,-58.4 52.1,-46.7;51.5,-58.5 52,-46.7;51.5,-58.5 52,-46.8;51.5,-58.5 52,-46.8;51.5,-58.5 52,-46.8;51.5,-58.5 52,-46.8;51.5,-58.5 52,-46.8;51.5,-58.5 52,-46.8;51.5,-58.5 52,-46.8;51.5,-58.5 52,-46.8;51.5,-58.5 52,-46.8;51.5,-58.5 52,-46.8;51.5,-58.5 52,-46.8"/></polyline><circle id="ahandR" r="4.6" cx="53.8" cy="-6.6"><animate attributeName="cx" dur="2.4s" repeatCount="indefinite" values="53.8;53.8;53.8;53.8;53.8;53.8;53.8;53.8;53.7;53.7;53.7;53.7;53.7;53.7;53.6;53.6;53.6;53.6;53.6;53.6;53.6;53.6;53.6;53.6;53.6;53.6;53.6;53.6;53.6;53.6;53.6;53.6;53.6;53.6;53.6;53.6;53.6;53.6;53.6;53.7;53.7;53.7;53.7;53.7;53.8;53.8;53.8;53.8;53.8;53.8;53.8;53.8;53.8;53.8;53.8;53.8;53.8;53.8;53.8;53.8;53.8"/><animate attributeName="cy" dur="2.4s" repeatCount="indefinite" values="-6.6;-6.6;-6.5;-6.3;-6.1;-6.1;-6.1;-6.1;-6.1;-6.1;-6.1;-6.1;-6.1;-6.1;-6.1;-6.2;-6.2;-6.2;-6.2;-6.2;-6.2;-6.2;-6.2;-6.2;-6.2;-6.2;-6.2;-6.2;-6.2;-6.2;-6.2;-6.2;-6.2;-6.2;-6.2;-6.2;-6.2;-6.2;-6.1;-6.1;-6.1;-6.1;-6.1;-6.1;-6.1;-6.1;-6.1;-6.2;-6.5;-6.6;-6.6;-6.6;-6.6;-6.6;-6.6;-6.6;-6.6;-6.6;-6.6;-6.6;-6.6"/></circle></defs><use href="#aarmL" stroke="#25323f" stroke-width="13.8"/><use href="#aarmL" stroke="#c98d63" stroke-width="8.6"/><use href="#asleeveL" stroke="#25323f" stroke-width="17.4"/><use href="#asleeveL" stroke="#188278" stroke-width="12.2"/><use href="#ahandL" fill="#c98d63" stroke="#25323f" stroke-width="2.6"/><use href="#alegL" stroke="#25323f" stroke-width="17.2"/><use href="#alegL" stroke="#c98d63" stroke-width="12"/><use href="#ashortsL" stroke="#25323f" stroke-width="20.6"/><use href="#ashortsL" stroke="#28365f" stroke-width="15.4"/><use href="#afootL" stroke="#25323f" stroke-width="13.7"/><use href="#afootL" stroke="#d5dde6" stroke-width="8.5"/><use href="#atorso" stroke="#25323f" stroke-width="29.2"/><use href="#atorso" stroke="#22a699" stroke-width="24"/><use href="#apelvis" stroke="#25323f" stroke-width="22.2"/><use href="#apelvis" stroke="#34457d" stroke-width="17"/><use href="#aneck" stroke="#25323f" stroke-width="14.2"/><use href="#aneck" stroke="#e2a77d" stroke-width="9"/><use href="#ahair" fill="#3a2a22" stroke="#25323f" stroke-width="2.6"/><use href="#ahead" fill="#e2a77d" stroke="#25323f" stroke-width="2.6"/><use href="#aeyeR" fill="#25323f"/><use href="#alegR" stroke="#25323f" stroke-width="17.2"/><use href="#alegR" stroke="#e2a77d" stroke-width="12"/><use href="#ashortsR" stroke="#25323f" stroke-width="20.6"/><use href="#ashortsR" stroke="#34457d" stroke-width="15.4"/><use href="#afootR" stroke="#25323f" stroke-width="13.7"/><use href="#afootR" stroke="#ffffff" stroke-width="8.5"/><use href="#aarmR" stroke="#25323f" stroke-width="13.8"/><use href="#aarmR" stroke="#e2a77d" stroke-width="8.6"/><use href="#asleeveR" stroke="#25323f" stroke-width="17.4"/><use href="#asleeveR" stroke="#22a699" stroke-width="12.2"/><use href="#ahandR" fill="#e2a77d" stroke="#25323f" stroke-width="2.6"/></g><g class="s"><rect x="-123.4" y="0" width="250" height="15.9" fill="#dfe6ee"/><line x1="-123.4" y1="0" x2="126.6" y2="0" stroke="#a9b6c3" stroke-width="1.6"/><rect x="-95" y="-1.6" width="190" height="3" rx="1.2" fill="#8cc7b6" stroke="#5f9f8d" stroke-width="1"/><ellipse cx="22.5" cy="0" rx="29" ry="3" fill="#9fb0c0" opacity="0.35"></ellipse><defs><polyline id="sarmL" points="62.4,-23.3 35.4,-21.1 53.6,-6.2"></polyline><polyline id="ssleeveL" points="62.4,-23.3 51.1,-22.4"></polyline><circle id="shandL" r="4.6" cx="53.6" cy="-6.2"></circle><polyline id="slegL" points="22.5,-21.3 -19.5,-19.3 -60.4,-17.3"></polyline><polyline id="sshortsL" points="22.5,-21.3 3.6,-20.4"></polyline><polyline id="sfootL" points="-62.1,-23.6 -65.4,-3.4"></polyline><polyline id="storso" points="27.5,-21.6 44.4,-22.4 60.4,-23.2"></polyline><polyline id="spelvis" points="22.5,-21.3 29.5,-21.7 22.5,-21.3"></polyline><polyline id="sneck" points="64.4,-23.4 74.4,-23.9"></polyline><circle id="shair" r="10.8" cx="84.7" cy="-26.8"></circle><circle id="shead" r="11" cx="82.7" cy="-24.3"></circle><circle id="seyeR" r="1.6" cx="84.3" cy="-17.5"></circle><polyline id="slegR" points="22.5,-21.3 -19.5,-19.3 -60.4,-17.3"></polyline><polyline id="sshortsR" points="22.5,-21.3 3.6,-20.4"></polyline><polyline id="sfootR" points="-62.1,-23.6 -65.4,-3.4"></polyline><polyline id="sarmR" points="62.4,-23.3 35.4,-21.1 53.6,-6.2"></polyline><polyline id="ssleeveR" points="62.4,-23.3 51.1,-22.4"></polyline><circle id="shandR" r="4.6" cx="53.6" cy="-6.2"></circle></defs><use href="#sarmL" stroke="#25323f" stroke-width="13.8"/><use href="#sarmL" stroke="#c98d63" stroke-width="8.6"/><use href="#ssleeveL" stroke="#25323f" stroke-width="17.4"/><use href="#ssleeveL" stroke="#188278" stroke-width="12.2"/><use href="#shandL" fill="#c98d63" stroke="#25323f" stroke-width="2.6"/><use href="#slegL" stroke="#25323f" stroke-width="17.2"/><use href="#slegL" stroke="#c98d63" stroke-width="12"/><use href="#sshortsL" stroke="#25323f" stroke-width="20.6"/><use href="#sshortsL" stroke="#28365f" stroke-width="15.4"/><use href="#sfootL" stroke="#25323f" stroke-width="13.7"/><use href="#sfootL" stroke="#d5dde6" stroke-width="8.5"/><use href="#storso" stroke="#25323f" stroke-width="29.2"/><use href="#storso" stroke="#22a699" stroke-width="24"/><use href="#spelvis" stroke="#25323f" stroke-width="22.2"/><use href="#spelvis" stroke="#34457d" stroke-width="17"/><use href="#sneck" stroke="#25323f" stroke-width="14.2"/><use href="#sneck" stroke="#e2a77d" stroke-width="9"/><use href="#shair" fill="#3a2a22" stroke="#25323f" stroke-width="2.6"/><use href="#shead" fill="#e2a77d" stroke="#25323f" stroke-width="2.6"/><use href="#seyeR" fill="#25323f"/><use href="#slegR" stroke="#25323f" stroke-width="17.2"/><use href="#slegR" stroke="#e2a77d" stroke-width="12"/><use href="#sshortsR" stroke="#25323f" stroke-width="20.6"/><use href="#sshortsR" stroke="#34457d" stroke-width="15.4"/><use href="#sfootR" stroke="#25323f" stroke-width="13.7"/><use href="#sfootR" stroke="#ffffff" stroke-width="8.5"/><use href="#sarmR" stroke="#25323f" stroke-width="13.8"/><use href="#sarmR" stroke="#e2a77d" stroke-width="8.6"/><use href="#ssleeveR" stroke="#25323f" stroke-width="17.4"/><use href="#ssleeveR" stroke="#22a699" stroke-width="12.2"/><use href="#shandR" fill="#e2a77d" stroke="#25323f" stroke-width="2.6"/></g></svg>
